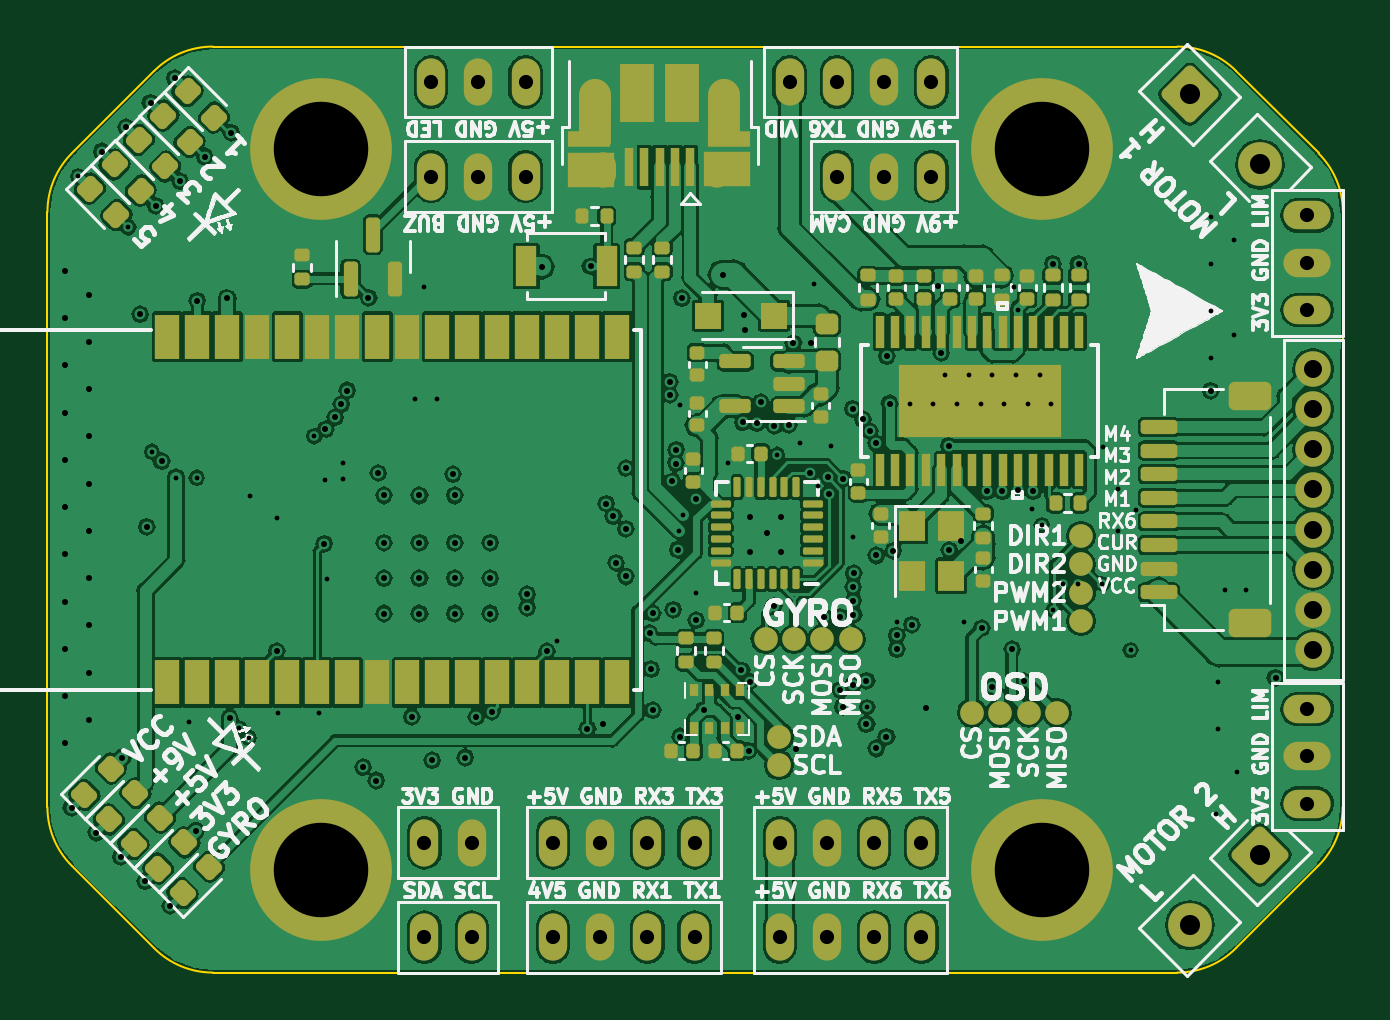
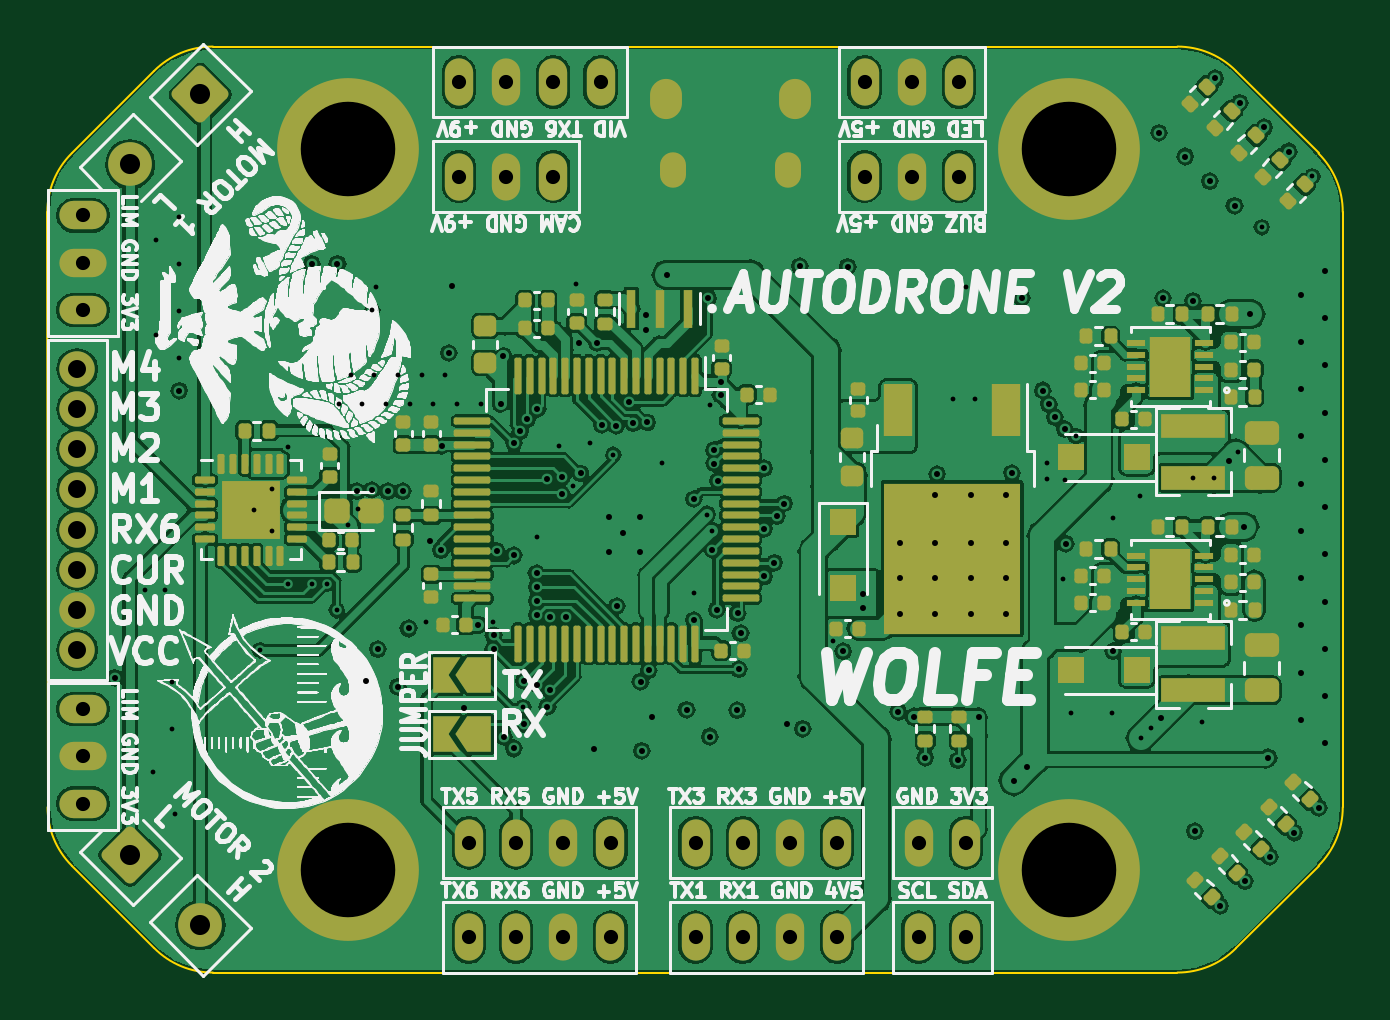
Circuit board: 10 layer files. Board 54.8 x 39.2 mm.
- bottom_mask: Autodrone_V2-B_Mask.gbs (13080 bytes)
- paste: Autodrone_V2-B_Paste.gbp (12337 bytes)
- bottom_silk: Autodrone_V2-B_Silkscreen.gbo (632305 bytes)
- outline: Autodrone_V2-Edge_Cuts.gm1 (1525 bytes)
- top_mask: Autodrone_V2-F_Mask.gts (11907 bytes)
- paste: Autodrone_V2-F_Paste.gtp (11668 bytes)
- top_silk: Autodrone_V2-F_Silkscreen.gto (138994 bytes)
- top_copper: Autodrone_V2-Signal1.gtl (267765 bytes)
- bottom_copper: Autodrone_V2-Signal4.gbl (260095 bytes)
- drill: Autodrone_V2.drl (5621 bytes)

=== bottom_mask: Autodrone_V2-B_Mask.gbs (13080 bytes, source omitted) ===
=== paste: Autodrone_V2-B_Paste.gbp (12337 bytes, source omitted) ===
=== bottom_silk: Autodrone_V2-B_Silkscreen.gbo (632305 bytes, source omitted) ===
=== outline: Autodrone_V2-Edge_Cuts.gm1 ===
%TF.GenerationSoftware,KiCad,Pcbnew,(6.0.0-0)*%
%TF.CreationDate,2022-01-25T22:05:01-05:00*%
%TF.ProjectId,Autodrone_V2,4175746f-6472-46f6-9e65-5f56322e6b69,rev?*%
%TF.SameCoordinates,Original*%
%TF.FileFunction,Profile,NP*%
%FSLAX46Y46*%
G04 Gerber Fmt 4.6, Leading zero omitted, Abs format (unit mm)*
G04 Created by KiCad (PCBNEW (6.0.0-0)) date 2022-01-25 22:05:01*
%MOMM*%
%LPD*%
G01*
G04 APERTURE LIST*
%TA.AperFunction,Profile*%
%ADD10C,0.100000*%
%TD*%
G04 APERTURE END LIST*
D10*
X124579999Y-104200000D02*
X124590000Y-79000000D01*
X117580000Y-72000000D02*
X76750000Y-72000000D01*
X69750000Y-79000001D02*
X69750000Y-104200000D01*
X117579999Y-111200000D02*
G75*
G03*
X120054873Y-110174874I2J3499995D01*
G01*
X123554873Y-106674874D02*
G75*
G03*
X124579999Y-104200000I-2474881J2474876D01*
G01*
X120054873Y-110174874D02*
X123554873Y-106674874D01*
X124590000Y-79000000D02*
G75*
G03*
X123564874Y-76525126I-3499995J2D01*
G01*
X120064884Y-73025116D02*
G75*
G03*
X117580000Y-72000000I-2474882J-2474881D01*
G01*
X123564874Y-76525126D02*
X120064874Y-73025126D01*
X74275126Y-110174874D02*
G75*
G03*
X76750000Y-111200000I2474876J2474881D01*
G01*
X69749999Y-104200000D02*
G75*
G03*
X70775125Y-106674874I3499995J-2D01*
G01*
X74275126Y-73025126D02*
X70775126Y-76525127D01*
X76750000Y-72000000D02*
G75*
G03*
X74275126Y-73025126I-2J-3499995D01*
G01*
X70775125Y-106674874D02*
X74275126Y-110174874D01*
X70775126Y-76525127D02*
G75*
G03*
X69750000Y-79000001I2474881J-2474876D01*
G01*
X76750000Y-111200000D02*
X117579999Y-111200000D01*
M02*

=== top_mask: Autodrone_V2-F_Mask.gts (11907 bytes, source omitted) ===
=== paste: Autodrone_V2-F_Paste.gtp (11668 bytes, source omitted) ===
=== top_silk: Autodrone_V2-F_Silkscreen.gto (138994 bytes, source omitted) ===
=== top_copper: Autodrone_V2-Signal1.gtl (267765 bytes, source omitted) ===
=== bottom_copper: Autodrone_V2-Signal4.gbl (260095 bytes, source omitted) ===
=== drill: Autodrone_V2.drl (5621 bytes, source omitted) ===
